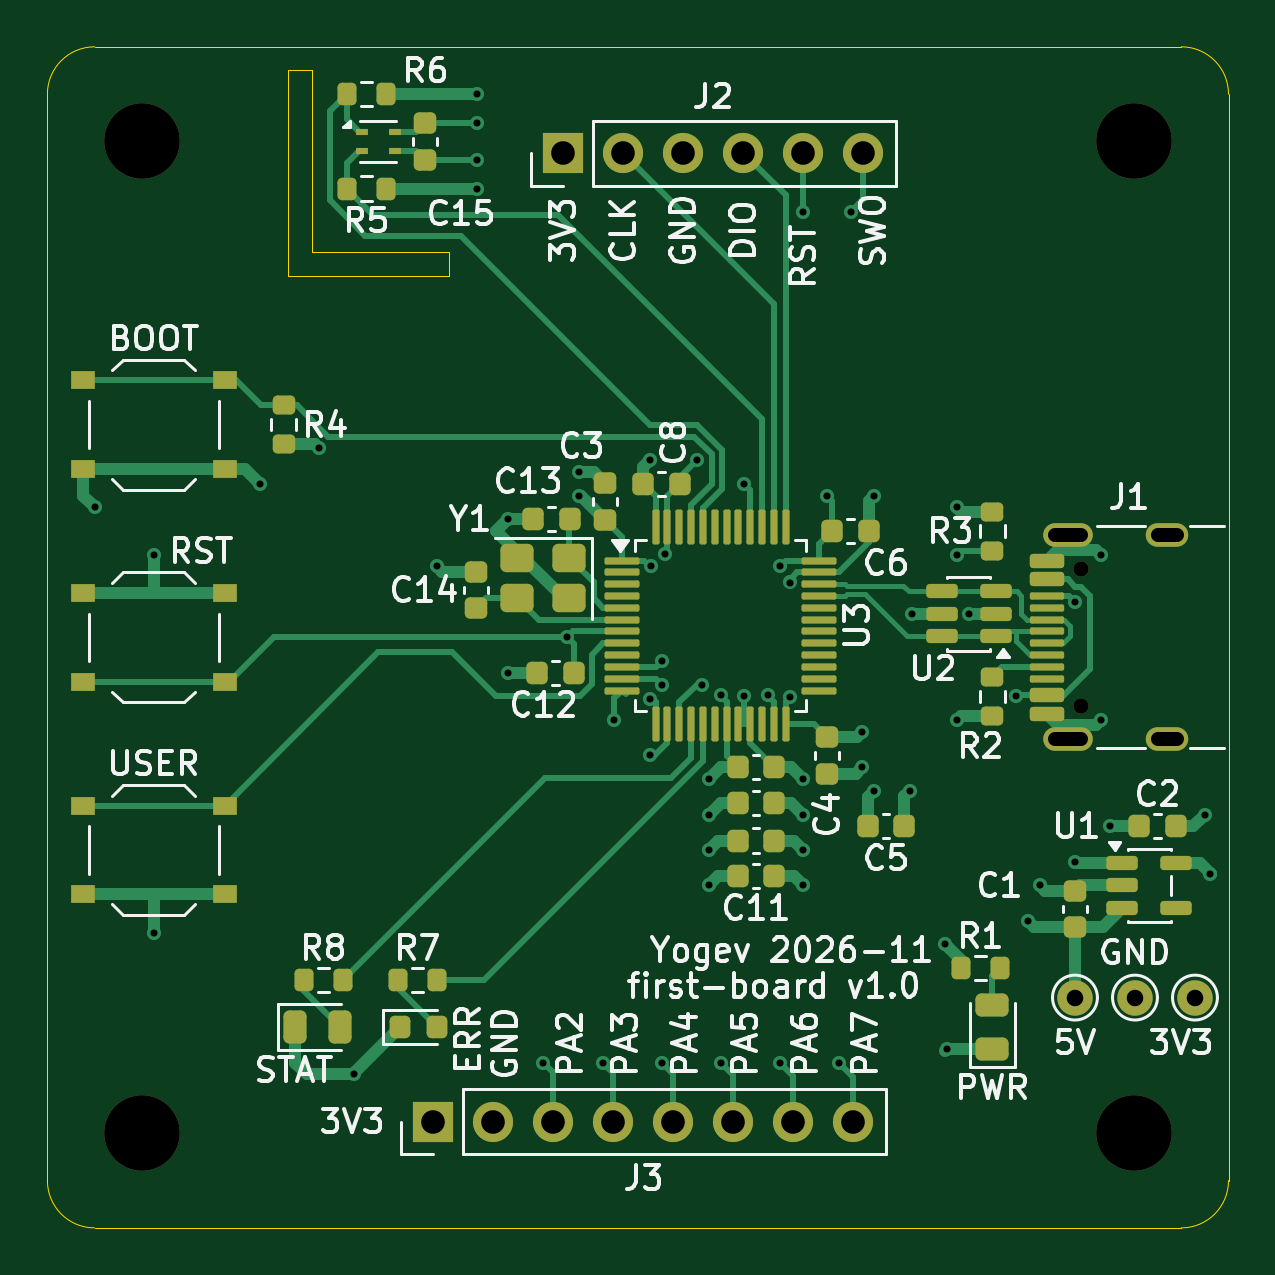
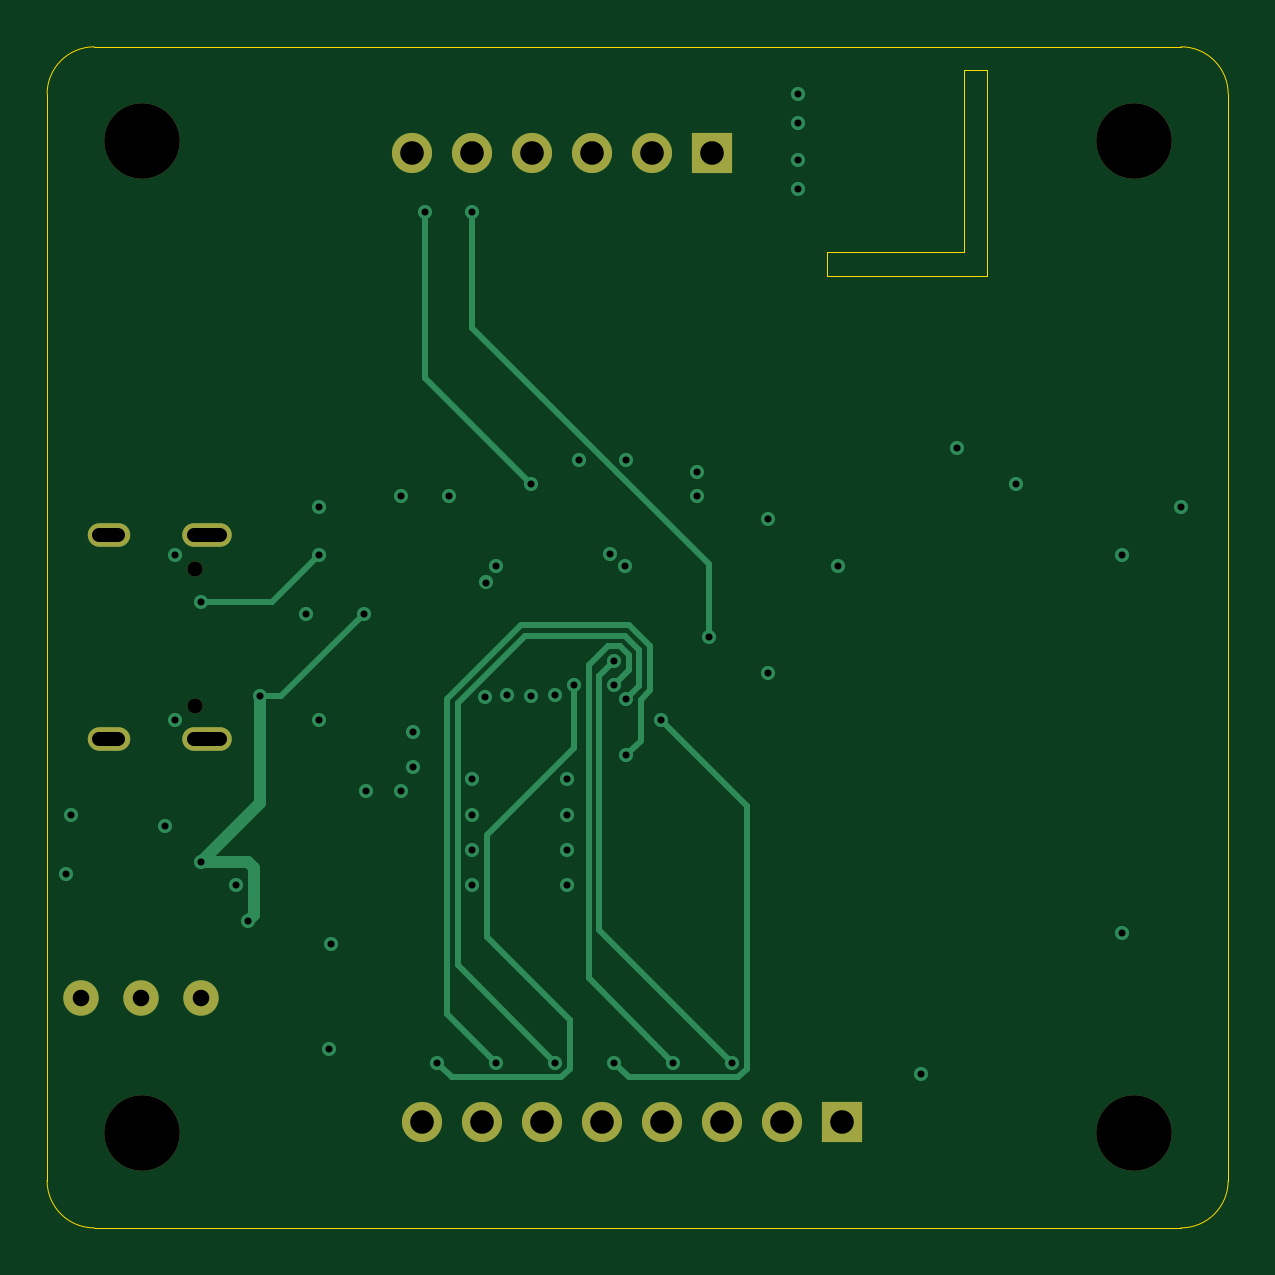
Circuit board: 11 layer files. Board 50.0 x 50.0 mm.
- bottom_copper: first-board-B_Cu.gbl (7264 bytes)
- bottom_mask: first-board-B_Mask.gbs (1571 bytes)
- paste: first-board-B_Paste.gbp (456 bytes)
- bottom_silk: first-board-B_Silkscreen.gbo (1581 bytes)
- outline: first-board-Edge_Cuts.gm1 (1030 bytes)
- top_copper: first-board-F_Cu.gtl (33386 bytes)
- top_mask: first-board-F_Mask.gts (8676 bytes)
- paste: first-board-F_Paste.gtp (7573 bytes)
- top_silk: first-board-F_Silkscreen.gto (97539 bytes)
- drill: first-board-NPTH.drl (480 bytes)
- drill: first-board-PTH.drl (1946 bytes)

=== bottom_copper: first-board-B_Cu.gbl (7264 bytes, source omitted) ===
=== bottom_mask: first-board-B_Mask.gbs ===
%TF.GenerationSoftware,KiCad,Pcbnew,10.0.8*%
%TF.CreationDate,2026-11-23T15:39:01+02:00*%
%TF.ProjectId,first-board,66697273-742d-4626-9f61-72642e6b6963,rev?*%
%TF.SameCoordinates,Original*%
%TF.FileFunction,Soldermask,Bot*%
%TF.FilePolarity,Negative*%
%FSLAX46Y46*%
G04 Gerber Fmt 4.6, Leading zero omitted, Abs format (unit mm)*
G04 Created by KiCad (PCBNEW 10.0.8) date 2026-11-23 15:39:01*
%MOMM*%
%LPD*%
G01*
G04 APERTURE LIST*
%ADD10C,3.200000*%
%ADD11R,1.700000X1.700000*%
%ADD12C,1.700000*%
%ADD13C,1.500000*%
%ADD14C,0.650000*%
%ADD15O,2.100000X1.000000*%
%ADD16O,1.800000X1.000000*%
G04 APERTURE END LIST*
D10*
%TO.C,H3*%
X146000000Y-146000000D03*
%TD*%
%TO.C,H1*%
X104000000Y-104000000D03*
%TD*%
D11*
%TO.C,J3*%
X116340000Y-145500000D03*
D12*
X118880000Y-145500000D03*
X121420000Y-145500000D03*
X123960000Y-145500000D03*
X126500000Y-145500000D03*
X129040000Y-145500000D03*
X131580000Y-145500000D03*
X134120000Y-145500000D03*
%TD*%
D13*
%TO.C,TP3*%
X143500000Y-140250000D03*
%TD*%
D11*
%TO.C,J2*%
X121840000Y-104500000D03*
D12*
X124380000Y-104500000D03*
X126920000Y-104500000D03*
X129460000Y-104500000D03*
X132000000Y-104500000D03*
X134540000Y-104500000D03*
%TD*%
D10*
%TO.C,H4*%
X104000000Y-146000000D03*
%TD*%
D14*
%TO.C,J1*%
X143750000Y-127890000D03*
X143750000Y-122110000D03*
D15*
X143220000Y-129320000D03*
D16*
X147400000Y-129320000D03*
D15*
X143220000Y-120680000D03*
D16*
X147400000Y-120680000D03*
%TD*%
D13*
%TO.C,TP2*%
X148580000Y-140250000D03*
%TD*%
D10*
%TO.C,H2*%
X146000000Y-104000000D03*
%TD*%
D13*
%TO.C,TP1*%
X146040000Y-140250000D03*
%TD*%
M02*

=== paste: first-board-B_Paste.gbp ===
%TF.GenerationSoftware,KiCad,Pcbnew,10.0.8*%
%TF.CreationDate,2026-11-23T15:39:01+02:00*%
%TF.ProjectId,first-board,66697273-742d-4626-9f61-72642e6b6963,rev?*%
%TF.SameCoordinates,Original*%
%TF.FileFunction,Paste,Bot*%
%TF.FilePolarity,Positive*%
%FSLAX46Y46*%
G04 Gerber Fmt 4.6, Leading zero omitted, Abs format (unit mm)*
G04 Created by KiCad (PCBNEW 10.0.8) date 2026-11-23 15:39:01*
%MOMM*%
%LPD*%
G01*
G04 APERTURE LIST*
G04 APERTURE END LIST*
M02*

=== bottom_silk: first-board-B_Silkscreen.gbo ===
%TF.GenerationSoftware,KiCad,Pcbnew,10.0.8*%
%TF.CreationDate,2026-11-23T15:39:01+02:00*%
%TF.ProjectId,first-board,66697273-742d-4626-9f61-72642e6b6963,rev?*%
%TF.SameCoordinates,Original*%
%TF.FileFunction,Legend,Bot*%
%TF.FilePolarity,Positive*%
%FSLAX46Y46*%
G04 Gerber Fmt 4.6, Leading zero omitted, Abs format (unit mm)*
G04 Created by KiCad (PCBNEW 10.0.8) date 2026-11-23 15:39:01*
%MOMM*%
%LPD*%
G01*
G04 APERTURE LIST*
%ADD10C,3.200000*%
%ADD11R,1.700000X1.700000*%
%ADD12C,1.700000*%
%ADD13C,1.500000*%
%ADD14C,0.650000*%
%ADD15O,2.100000X1.000000*%
%ADD16O,1.800000X1.000000*%
G04 APERTURE END LIST*
%LPC*%
D10*
%TO.C,H3*%
X146000000Y-146000000D03*
%TD*%
%TO.C,H1*%
X104000000Y-104000000D03*
%TD*%
D11*
%TO.C,J3*%
X116340000Y-145500000D03*
D12*
X118880000Y-145500000D03*
X121420000Y-145500000D03*
X123960000Y-145500000D03*
X126500000Y-145500000D03*
X129040000Y-145500000D03*
X131580000Y-145500000D03*
X134120000Y-145500000D03*
%TD*%
D13*
%TO.C,TP3*%
X143500000Y-140250000D03*
%TD*%
D11*
%TO.C,J2*%
X121840000Y-104500000D03*
D12*
X124380000Y-104500000D03*
X126920000Y-104500000D03*
X129460000Y-104500000D03*
X132000000Y-104500000D03*
X134540000Y-104500000D03*
%TD*%
D10*
%TO.C,H4*%
X104000000Y-146000000D03*
%TD*%
D14*
%TO.C,J1*%
X143750000Y-127890000D03*
X143750000Y-122110000D03*
D15*
X143220000Y-129320000D03*
D16*
X147400000Y-129320000D03*
D15*
X143220000Y-120680000D03*
D16*
X147400000Y-120680000D03*
%TD*%
D13*
%TO.C,TP2*%
X148580000Y-140250000D03*
%TD*%
D10*
%TO.C,H2*%
X146000000Y-104000000D03*
%TD*%
D13*
%TO.C,TP1*%
X146040000Y-140250000D03*
%TD*%
%LPD*%
M02*

=== outline: first-board-Edge_Cuts.gm1 ===
%TF.GenerationSoftware,KiCad,Pcbnew,10.0.8*%
%TF.CreationDate,2026-11-23T15:39:01+02:00*%
%TF.ProjectId,first-board,66697273-742d-4626-9f61-72642e6b6963,rev?*%
%TF.SameCoordinates,Original*%
%TF.FileFunction,Profile,NP*%
%FSLAX46Y46*%
G04 Gerber Fmt 4.6, Leading zero omitted, Abs format (unit mm)*
G04 Created by KiCad (PCBNEW 10.0.8) date 2026-11-23 15:39:01*
%MOMM*%
%LPD*%
G01*
G04 APERTURE LIST*
%TA.AperFunction,Profile*%
%ADD10C,0.050000*%
%TD*%
G04 APERTURE END LIST*
D10*
X110200000Y-101000000D02*
X111200000Y-101000000D01*
X111200000Y-108700000D01*
X117000000Y-108700000D01*
X117000000Y-109700000D01*
X110200000Y-109700000D01*
X110200000Y-101000000D01*
X100000000Y-102000000D02*
X100000000Y-102000000D01*
G75*
G02*
X102000000Y-100000000I2000000J0D01*
G01*
X148000000Y-100000000D01*
G75*
G02*
X150000000Y-102000000I0J-2000000D01*
G01*
X150000000Y-148000000D01*
G75*
G02*
X148000000Y-150000000I-2000000J0D01*
G01*
X102000000Y-150000000D01*
G75*
G02*
X100000000Y-148000000I0J2000000D01*
G01*
X100000000Y-102000000D01*
M02*

=== top_copper: first-board-F_Cu.gtl (33386 bytes, source omitted) ===
=== top_mask: first-board-F_Mask.gts (8676 bytes, source omitted) ===
=== paste: first-board-F_Paste.gtp (7573 bytes, source omitted) ===
=== top_silk: first-board-F_Silkscreen.gto (97539 bytes, source omitted) ===
=== drill: first-board-NPTH.drl ===
M48
; DRILL file KiCad 10.0.8 date 2026-11-23T15:39:53
; FORMAT={-:-/ absolute / metric / decimal}
; #@! TF.CreationDate,2026-11-23T15:39:53+02:00
; #@! TF.GenerationSoftware,Kicad,Pcbnew,10.0.8
; #@! TF.FileFunction,NonPlated,1,4,NPTH
FMAT,2
METRIC
; #@! TA.AperFunction,NonPlated,NPTH,ComponentDrill
T1C0.650
; #@! TA.AperFunction,NonPlated,NPTH,ComponentDrill
T2C3.200
%
G90
G05
T1
X143.75Y-122.11
X143.75Y-127.89
T2
X104.0Y-104.0
X104.0Y-146.0
X146.0Y-104.0
X146.0Y-146.0
M30

=== drill: first-board-PTH.drl ===
M48
; DRILL file KiCad 10.0.8 date 2026-11-23T15:39:53
; FORMAT={-:-/ absolute / metric / decimal}
; #@! TF.CreationDate,2026-11-23T15:39:53+02:00
; #@! TF.GenerationSoftware,Kicad,Pcbnew,10.0.8
; #@! TF.FileFunction,Plated,1,4,PTH
FMAT,2
METRIC
; #@! TA.AperFunction,Plated,PTH,ViaDrill
T1C0.300
; #@! TA.AperFunction,Plated,PTH,ComponentDrill
T2C0.600
; #@! TA.AperFunction,Plated,PTH,ComponentDrill
T3C0.700
; #@! TA.AperFunction,Plated,PTH,ComponentDrill
T4C1.000
%
G90
G05
T1
X102.0Y-119.5
X104.5Y-121.5
X104.5Y-137.5
X109.0Y-118.5
X111.5Y-117.0
X113.0Y-143.5
X116.5Y-122.0
X118.2Y-102.0
X118.2Y-103.225
X118.2Y-104.775
X118.2Y-106.0
X119.5Y-120.0
X119.5Y-126.5
X121.0Y-143.0
X122.0Y-125.0
X122.5Y-118.0
X122.5Y-119.0
X123.5Y-143.0
X124.0Y-128.5
X125.494Y-127.62
X125.5Y-117.5
X125.5Y-130.0
X125.545Y-121.988
X126.0Y-126.0
X126.0Y-127.0
X126.0Y-143.0
X126.155Y-121.471
X127.5Y-117.5
X127.7Y-127.0
X128.0Y-131.0
X128.0Y-132.5
X128.0Y-134.0
X128.0Y-135.5
X128.5Y-143.0
X128.517Y-127.457
X129.5Y-118.5
X129.5Y-127.5
X130.517Y-127.457
X131.0Y-122.0
X131.0Y-143.0
X131.425Y-122.678
X131.455Y-127.512
X132.0Y-107.0
X132.0Y-131.0
X132.0Y-132.5
X132.0Y-134.0
X132.0Y-135.5
X133.0Y-119.0
X133.5Y-143.0
X134.0Y-107.0
X134.5Y-129.0
X134.5Y-130.5
X135.0Y-119.0
X135.0Y-131.5
X136.5Y-131.5
X136.6Y-124.0
X138.0Y-138.0
X138.062Y-142.438
X138.5Y-119.5
X138.5Y-121.5
X138.5Y-128.5
X139.025Y-124.0
X141.0Y-127.5
X141.5Y-137.0
X142.0Y-135.5
X143.5Y-134.5
X143.504Y-123.499
X144.6Y-121.5
X144.6Y-128.5
X145.0Y-133.0
X149.0Y-132.5
X149.2Y-135.0
T3
X143.5Y-140.25
X146.04Y-140.25
X148.58Y-140.25
T4
X116.34Y-145.5
X118.88Y-145.5
X121.42Y-145.5
X121.84Y-104.5
X123.96Y-145.5
X124.38Y-104.5
X126.5Y-145.5
X126.92Y-104.5
X129.04Y-145.5
X129.46Y-104.5
X131.58Y-145.5
X132.0Y-104.5
X134.12Y-145.5
X134.54Y-104.5
T2
X142.67Y-120.68G85X143.77Y-120.68
G05
X142.67Y-129.32G85X143.77Y-129.32
G05
X147.0Y-120.68G85X147.8Y-120.68
G05
X147.0Y-129.32G85X147.8Y-129.32
G05
M30
